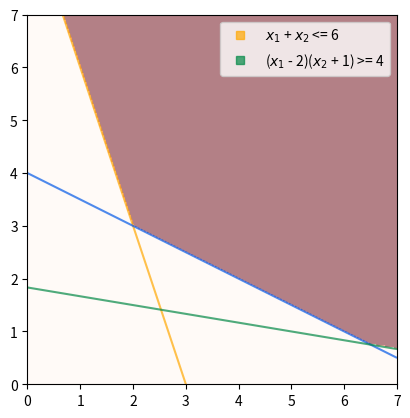

Source code (Python):
# Вариант 14
from functools import reduce
import numpy as np

import matplotlib.pyplot as plt
import matplotlib.lines
from matplotlib.animation import FuncAnimation


class Animation:
    def __init__(
            self, xs, ys, line, points, min_label,
            root_label, conditions
    ):
        self._xs = xs
        self._ys = ys
        self._line = line
        self._points = points
        self._min_label = min_label
        self._root_label = root_label
        self._previous_points = []
        self._pause = False
        self._previous_root = 20
        self._conditions = conditions

    def to_tuple(self) -> tuple:
        return (
            self._line,
            self._points,
            self._min_label,
            self._root_label,
        )

    def get_frames(self):
        MAX_ROOT = 50
        STEP = 0.05
        while self._previous_root < MAX_ROOT:
            if not self._pause:
                self._previous_root += STEP
            yield self._previous_root

    def on_click(self, event):
        self._pause ^= True

    def get_animation_frame(self, z: float) -> tuple:
        y = (z - 4 * self._xs) / 6
        self._line.set_data(self._xs, y)

        regions = [condition(self._xs, y) for condition in conditions]
        intersection = list(reduce(lambda _x, _y: _x & _y, regions))

        points = {}
        for i in range(len(self._xs)):
            for j in range(len(y)):
                if intersection[i][j]:
                    points[self._xs[i][j]] = y[i][j]

        if len(points.keys()) > 0 and len(self._previous_points) > 0:
            x_min = list(points.keys())[0]
            y_min = list(points.values())[0]
            min_label.set_text(
                f"min $z$ = $f({x_min:.2f}, {y_min:.2f})$ ="
                f" {z:.2f}"
            )
            self._pause = True

        points_tuple = ([*points.keys()], [*points.values()])
        self._previous_points = points_tuple
        self._points.set_data(*points_tuple)

        return self.to_tuple()


if __name__ == "__main__":
    conditions = [
        lambda x, y: 3 * x + y >= 9,
        lambda x, y: x + 2 * y >= 8,
        lambda x, y: x + 6 * y >= 11
    ]

    equalities = [
        lambda x, y: 3 * x + y - 9,
        lambda x, y: x + 2 * y - 8,
        lambda x, y: x + 6 * y - 11
    ]
    colors = [
        "#ffa700B0",
        "#0057e7B0",
        "#008744B0"
    ]

    values = np.linspace(0, 7, 250)
    xs, ys = np.meshgrid(values, values)

    regions = [condition(xs, ys) for condition in conditions]
    extent = (xs.min(), xs.max(), ys.min(), ys.max())

    figure, axis = plt.subplots()

    for i in range(len(equalities)):
        plt.contour(xs, ys, equalities[i](xs, ys), [0], colors=colors[i])

    intersetion = np.array(reduce(lambda _x, _y: _x & _y, regions))
    plt.imshow(
        intersetion.astype(int),
        extent = extent,
        origin = "lower",
        cmap = "Reds",
        alpha = 0.5
    )

    line = axis.plot([], [], "r")[0]
    points = axis.plot([], [], "ro")[0]
    min_label = axis.text(0.1, 0.3, "", fontsize=10)
    max_label = axis.text(0.1, 0.1, "", fontsize=10)
    root_label = axis.text(0.1, 0.5, "", fontsize=10)

    animation = Animation(
        xs, ys, line, points, min_label, root_label, conditions
    )
    ani = FuncAnimation(
        figure,
        animation.get_animation_frame,
        frames = animation.get_frames,
        init_func = animation.to_tuple,
        blit = True,
        interval = 10,
    )
    figure.canvas.mpl_connect('button_press_event', animation.on_click)

    green_legend_handle = matplotlib.lines.Line2D(
        [], [], color=colors[0], marker="s", ls="",
        label="$x_1$ + $x_2$ <= 6"
    )
    blue_legend_handle = matplotlib.lines.Line2D(
        [], [], color=colors[1], marker="s", ls="",
        label="($x_1$ - 2)($x_2$ + 1) >= 4"
    )
    blue_legend_handle = matplotlib.lines.Line2D(
        [], [], color=colors[2], marker="s", ls="",
        label="($x_1$ - 2)($x_2$ + 1) >= 4"
    )

    plt.legend(handles=[green_legend_handle, blue_legend_handle])

    plt.show()
